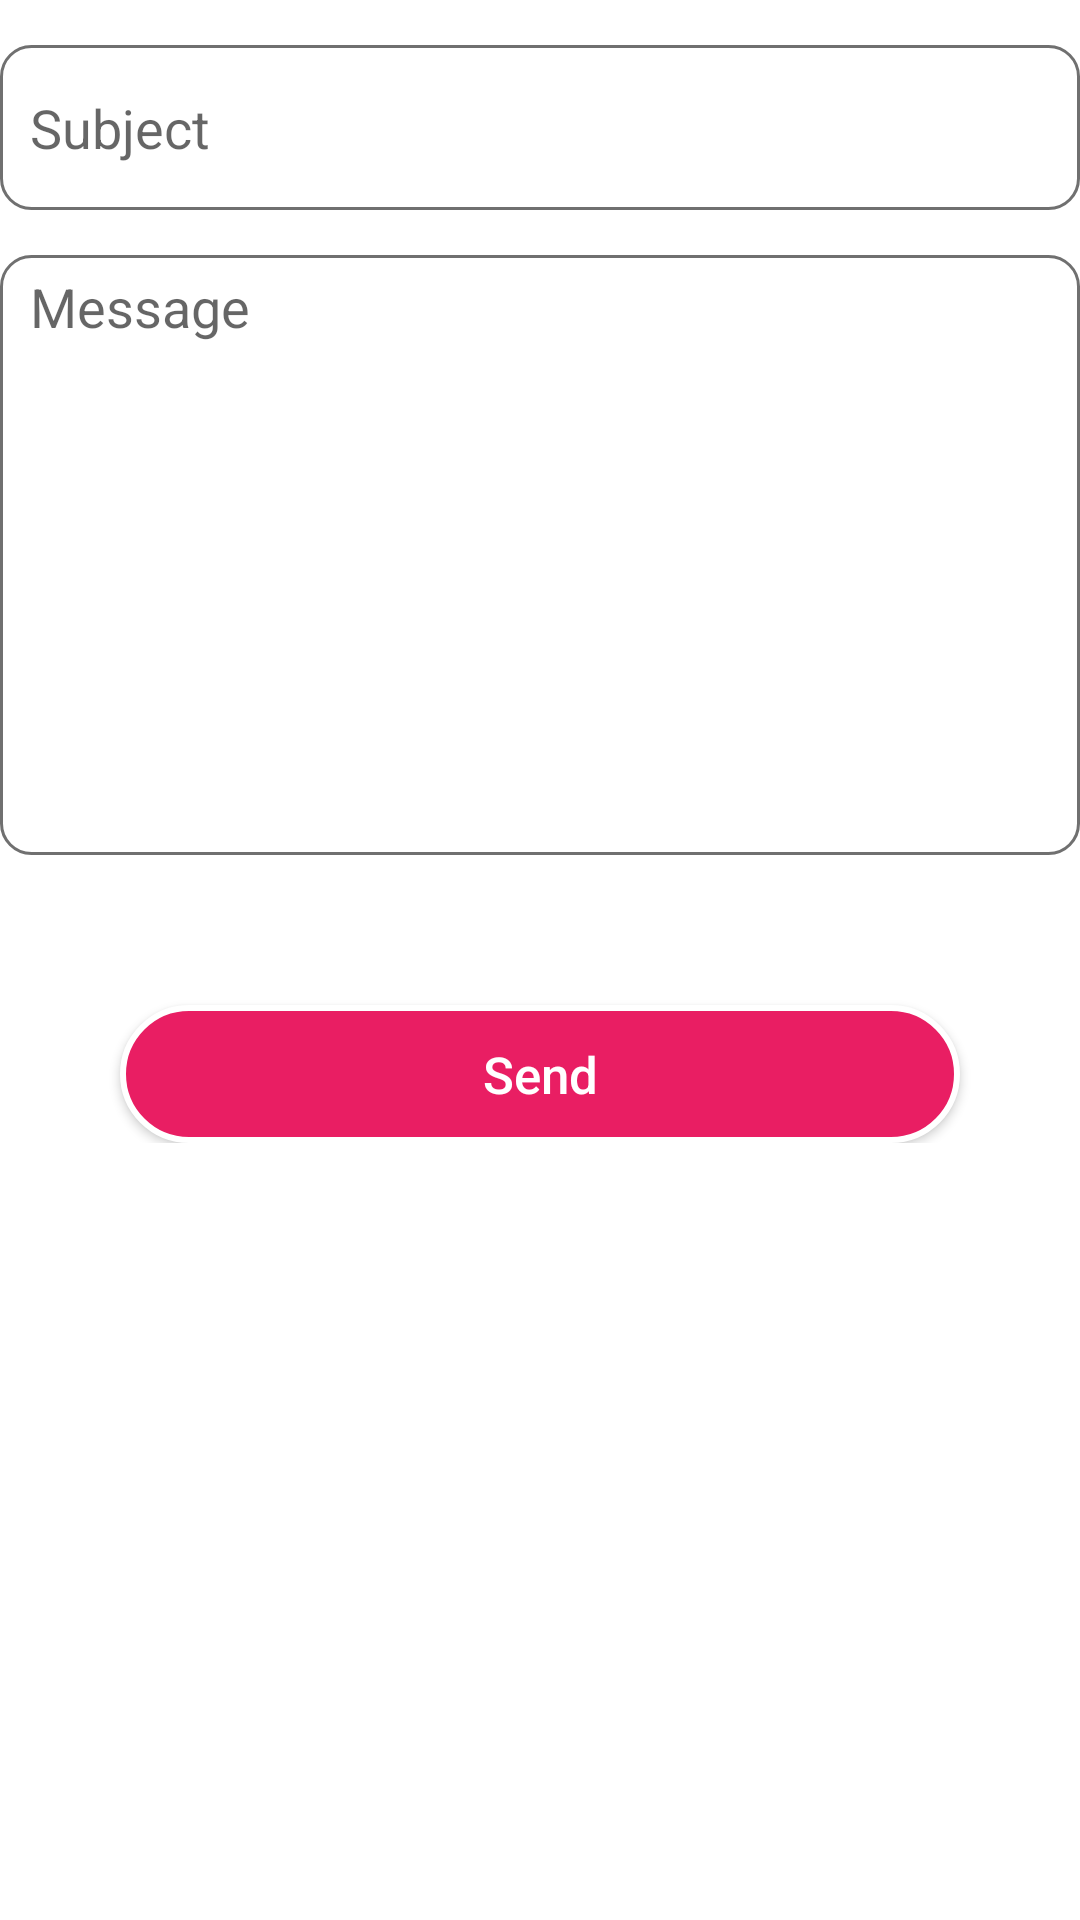

Here is an Android app screen rendered from its layout file. Give the layout XML and the strings, colors and styles it references.
<!-- AndroidManifest.xml: application theme Theme.BikeShowroom -->
<!-- res/layout/activity_contact_us.xml -->
<?xml version="1.0" encoding="utf-8"?>
<ScrollView xmlns:android="http://schemas.android.com/apk/res/android"
    xmlns:app="http://schemas.android.com/apk/res-auto"
    xmlns:tools="http://schemas.android.com/tools"
    android:layout_width="match_parent"
    android:layout_height="match_parent"
    android:layout_margin="10dp"
    android:orientation="vertical"
    tools:context=".Activity.Contact_US">

    <LinearLayout
        android:layout_width="match_parent"
        android:layout_height="match_parent"
        android:orientation="vertical">

    <EditText
        android:layout_width="match_parent"
        android:layout_height="55dp"
        android:inputType="textMultiLine"
        android:paddingLeft="10dp"
        android:id="@+id/subject"
        android:paddingRight="10dp"
        android:layout_marginTop="15dp"
        android:hint="Subject"
        android:background="@drawable/ed_back"/>


    <EditText
        android:layout_width="match_parent"
        android:layout_height="200dp"
        android:id="@+id/message"
        android:inputType="textMultiLine"
        android:paddingLeft="10dp"
        android:paddingRight="10dp"
        android:gravity="start"
        android:paddingTop="5dp"
        android:paddingBottom="5dp"
        android:layout_marginTop="15dp"
        android:hint="Message"
        android:background="@drawable/ed_back"/>

    <android.widget.Button
        android:layout_width="match_parent"
        android:layout_height="46dp"
        android:text="Send"
        android:id="@+id/send"
        android:textColor="@color/white"
        android:textAllCaps="false"
        android:textSize="17sp"
        android:layout_marginTop="50dp"
        android:layout_marginLeft="40dp"
        android:layout_marginRight="40dp"
        android:background="@drawable/btn_back"/>

    </LinearLayout>

</ScrollView>
<!-- resources referenced by this layout -->
<resources>
  <color name="white">#FFFFFFFF</color>
  <!-- drawable btn_back (drawable-v24) -->
  <?xml version="1.0" encoding="utf-8"?>
  <selector xmlns:android="http://schemas.android.com/apk/res/android">
  <item>
      <shape>
          <solid android:color="@color/purple_500"/>
          <stroke android:color="@color/white" android:width="2dp"/>
          <corners android:radius="100dp"/>
      </shape>
  </item>
  </selector>
  <!-- drawable ed_back (drawable) -->
  <?xml version="1.0" encoding="utf-8"?>
  <selector xmlns:android="http://schemas.android.com/apk/res/android">
  <item>
      <shape>
          <solid android:color="@color/white"/>
          <stroke android:width="1dp" android:color="#707070"/>
          <corners android:radius="10dp"/>
      </shape>
  </item>
  </selector>
  <style name="Theme.BikeShowroom" parent="Theme.MaterialComponents.DayNight.DarkActionBar">
          
          <item name="colorPrimary">@color/purple_500</item>
          <item name="colorPrimaryVariant">@color/purple_700</item>
          <item name="colorOnPrimary">@color/white</item>
          
          <item name="colorSecondary">@color/teal_200</item>
          <item name="colorSecondaryVariant">@color/teal_700</item>
          <item name="colorOnSecondary">@color/black</item>
          
          <item name="android:statusBarColor" tools:targetApi="l">?attr/colorPrimaryVariant</item>
          
      </style>
  <color name="purple_500">#e91e63</color>
  <color name="purple_700">#c2185b</color>
  <color name="teal_200">#c2185b</color>
  <color name="teal_700">#c2185b</color>
  <color name="black">#FF000000</color>
</resources>
